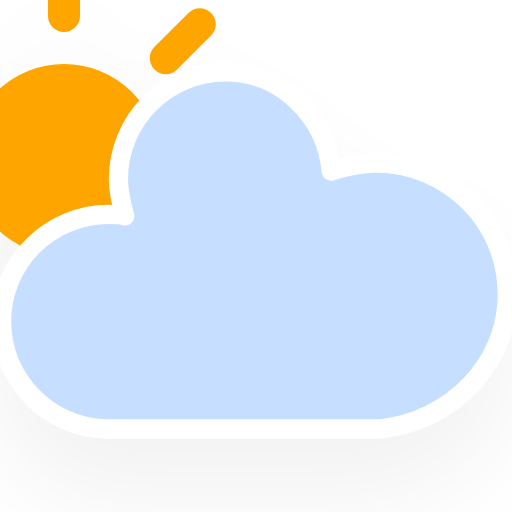
t = 0.00 s
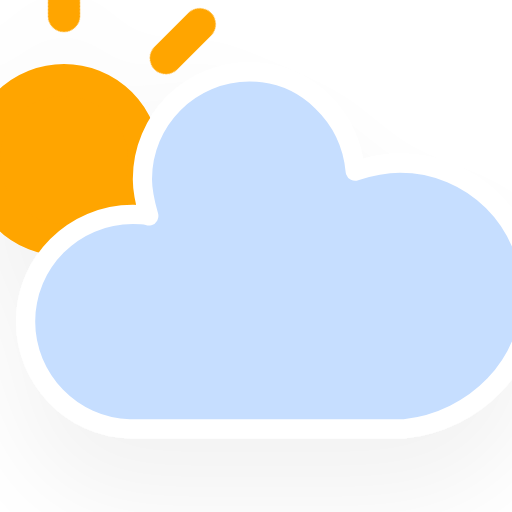
t = 1.13 s
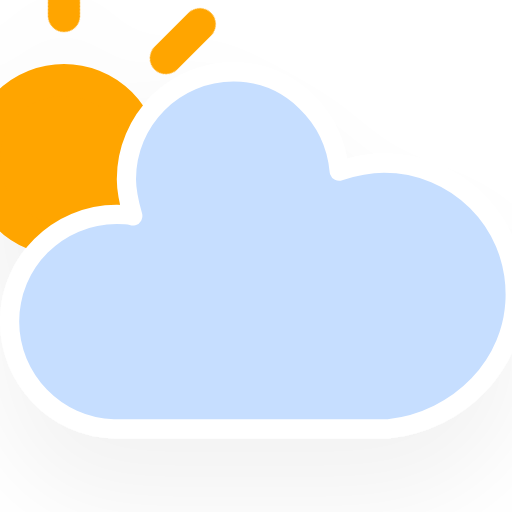
t = 3.38 s
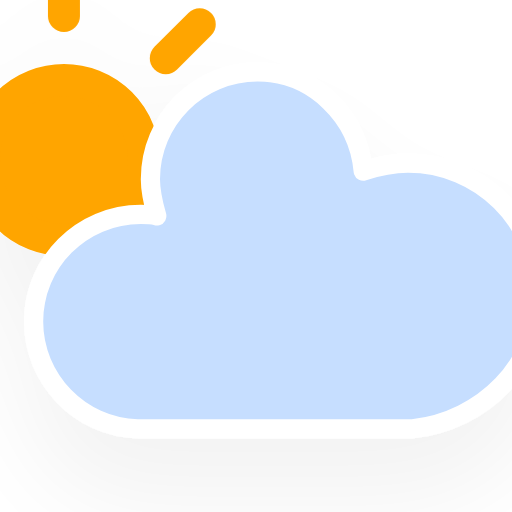
t = 4.50 s
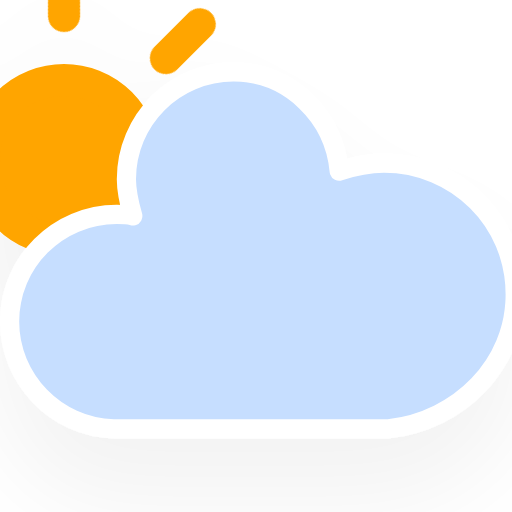
t = 5.63 s
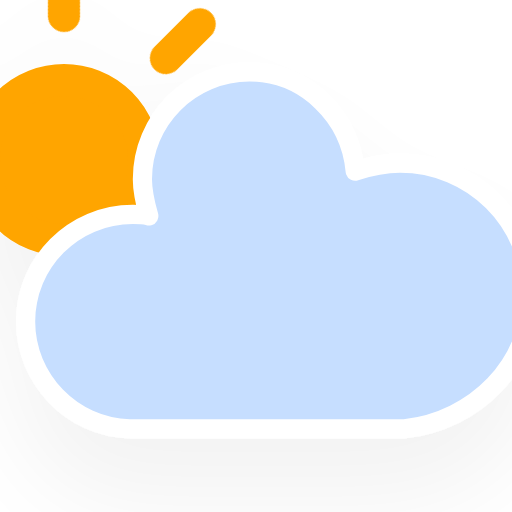
t = 7.88 s

The animated SVG that drew these frames (rendered in a browser with its animation timeline set to each time). Animation: 3 CSS @keyframes rules; one cycle of 9.00 s, repeats indefinitely.

<?xml version="1.0" encoding="utf-8"?>
<!-- (c) ammap.com | SVG weather icons -->
<svg
    version="1.1"
    xmlns="http://www.w3.org/2000/svg"
    xmlns:xlink="http://www.w3.org/1999/xlink"
    width="64"
    height="64"
    viewBox="16 16 32 32">
    <defs>
        <filter id="blur" width="200%" height="200%">
            <feGaussianBlur in="SourceAlpha" stdDeviation="3"/>
            <feOffset dx="0" dy="4" result="offsetblur"/>
            <feComponentTransfer>
                <feFuncA type="linear" slope="0.05"/>
            </feComponentTransfer>
            <feMerge> 
                <feMergeNode/>
                <feMergeNode in="SourceGraphic"/> 
            </feMerge>
        </filter>
        <style type="text/css"><![CDATA[
/*
** CLOUDS
*/
@keyframes am-weather-cloud-2 {
  0% {
    -webkit-transform: translate(0px,0px);
       -moz-transform: translate(0px,0px);
        -ms-transform: translate(0px,0px);
            transform: translate(0px,0px);
  }

  50% {
    -webkit-transform: translate(2px,0px);
       -moz-transform: translate(2px,0px);
        -ms-transform: translate(2px,0px);
            transform: translate(2px,0px);
  }

  100% {
    -webkit-transform: translate(0px,0px);
       -moz-transform: translate(0px,0px);
        -ms-transform: translate(0px,0px);
            transform: translate(0px,0px);
  }
}

.am-weather-cloud-2 {
  -webkit-animation-name: am-weather-cloud-2;
     -moz-animation-name: am-weather-cloud-2;
          animation-name: am-weather-cloud-2;
  -webkit-animation-duration: 3s;
     -moz-animation-duration: 3s;
          animation-duration: 3s;
  -webkit-animation-timing-function: linear;
     -moz-animation-timing-function: linear;
          animation-timing-function: linear;
  -webkit-animation-iteration-count: infinite;
     -moz-animation-iteration-count: infinite;
          animation-iteration-count: infinite;
}

/*
** SUN
*/
@keyframes am-weather-sun {
  0% {
    -webkit-transform: rotate(0deg);
       -moz-transform: rotate(0deg);
        -ms-transform: rotate(0deg);
            transform: rotate(0deg);
  }

  100% {
    -webkit-transform: rotate(360deg);
       -moz-transform: rotate(360deg);
        -ms-transform: rotate(360deg);
            transform: rotate(360deg);
  }
}

.am-weather-sun {
  -webkit-animation-name: am-weather-sun;
     -moz-animation-name: am-weather-sun;
      -ms-animation-name: am-weather-sun;
          animation-name: am-weather-sun;
  -webkit-animation-duration: 9s;
     -moz-animation-duration: 9s;
      -ms-animation-duration: 9s;
          animation-duration: 9s;
  -webkit-animation-timing-function: linear;
     -moz-animation-timing-function: linear;
      -ms-animation-timing-function: linear;
          animation-timing-function: linear;
  -webkit-animation-iteration-count: infinite;
     -moz-animation-iteration-count: infinite;
      -ms-animation-iteration-count: infinite;
          animation-iteration-count: infinite;
}

@keyframes am-weather-sun-shiny {
  0% {
    stroke-dasharray: 3px 10px;
    stroke-dashoffset: 0px;
  }

  50% {
    stroke-dasharray: 0.1px 10px;
    stroke-dashoffset: -1px;
  }

  100% {
    stroke-dasharray: 3px 10px;
    stroke-dashoffset: 0px;
  }
}

.am-weather-sun-shiny line {
  -webkit-animation-name: am-weather-sun-shiny;
     -moz-animation-name: am-weather-sun-shiny;
      -ms-animation-name: am-weather-sun-shiny;
          animation-name: am-weather-sun-shiny;
  -webkit-animation-duration: 2s;
     -moz-animation-duration: 2s;
      -ms-animation-duration: 2s;
          animation-duration: 2s;
  -webkit-animation-timing-function: linear;
     -moz-animation-timing-function: linear;
      -ms-animation-timing-function: linear;
          animation-timing-function: linear;
  -webkit-animation-iteration-count: infinite;
     -moz-animation-iteration-count: infinite;
      -ms-animation-iteration-count: infinite;
          animation-iteration-count: infinite;
}
        ]]></style>
    </defs>
    <g filter="url(#blur)" id="cloudy-day-1">
        <g transform="translate(20,10)">
            <g transform="translate(0,16)">
                <g class="am-weather-sun">
                    <g>
                        <line fill="none" stroke="orange" stroke-linecap="round" stroke-width="2" transform="translate(0,9)" x1="0" x2="0" y1="0" y2="3"/>
                    </g>
                    <g transform="rotate(45)">
                        <line fill="none" stroke="orange" stroke-linecap="round" stroke-width="2" transform="translate(0,9)" x1="0" x2="0" y1="0" y2="3"/>
                    </g>
                    <g transform="rotate(90)">
                        <line fill="none" stroke="orange" stroke-linecap="round" stroke-width="2" transform="translate(0,9)" x1="0" x2="0" y1="0" y2="3"/>
                    </g>
                    <g transform="rotate(135)">
                        <line fill="none" stroke="orange" stroke-linecap="round" stroke-width="2" transform="translate(0,9)" x1="0" x2="0" y1="0" y2="3"/>
                    </g>
                    <g transform="rotate(180)">
                        <line fill="none" stroke="orange" stroke-linecap="round" stroke-width="2" transform="translate(0,9)" x1="0" x2="0" y1="0" y2="3"/>
                    </g>
                    <g transform="rotate(225)">
                        <line fill="none" stroke="orange" stroke-linecap="round" stroke-width="2" transform="translate(0,9)" x1="0" x2="0" y1="0" y2="3"/>
                    </g>
                    <g transform="rotate(270)">
                        <line fill="none" stroke="orange" stroke-linecap="round" stroke-width="2" transform="translate(0,9)" x1="0" x2="0" y1="0" y2="3"/>
                    </g>
                    <g transform="rotate(315)">
                        <line fill="none" stroke="orange" stroke-linecap="round" stroke-width="2" transform="translate(0,9)" x1="0" x2="0" y1="0" y2="3"/>
                    </g>
                </g>
                <circle cx="0" cy="0" fill="orange" r="5" stroke="orange" stroke-width="2"/>
            </g>
            <g class="am-weather-cloud-2">
                <path d="M47.7,35.4c0-4.6-3.7-8.2-8.2-8.2c-1,0-1.9,0.2-2.8,0.5c-0.3-3.4-3.1-6.2-6.6-6.2c-3.7,0-6.7,3-6.7,6.7c0,0.8,0.2,1.6,0.4,2.3    c-0.3-0.1-0.7-0.1-1-0.1c-3.7,0-6.7,3-6.7,6.7c0,3.6,2.9,6.6,6.5,6.7l17.2,0C44.2,43.3,47.7,39.8,47.7,35.4z" fill="#C6DEFF" stroke="white" stroke-linejoin="round" stroke-width="1.2" transform="translate(-20,-11)"/>
            </g>
        </g>
    </g>
</svg>